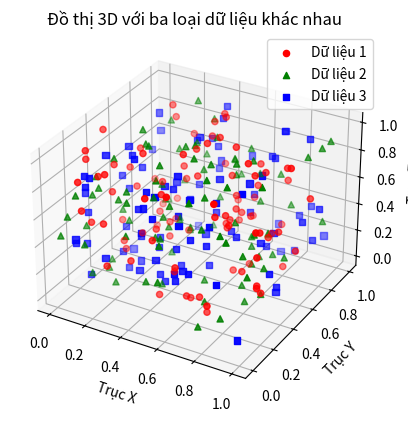

Write the Python code that produced this figure.
# 208 - Viết chương trình để vẽ đồ thị 3D bằng Matplotlib
import matplotlib.pyplot as plt
from mpl_toolkits.mplot3d import Axes3D
import numpy as np

# Khởi tạo dữ liệu ngẫu nhiên
np.random.seed(0)
x1 = np.random.rand(100)
y1 = np.random.rand(100)
z1 = np.random.rand(100)

x2 = np.random.rand(100)
y2 = np.random.rand(100)
z2 = np.random.rand(100)

x3 = np.random.rand(100)
y3 = np.random.rand(100)
z3 = np.random.rand(100)

# Tạo figure và 3D axes
fig = plt.figure()
ax = fig.add_subplot(111, projection='3d')

# Vẽ các dữ liệu lên đồ thị 3D
ax.scatter(x1, y1, z1, c='r', marker='o', label='Dữ liệu 1')
ax.scatter(x2, y2, z2, c='g', marker='^', label='Dữ liệu 2')
ax.scatter(x3, y3, z3, c='b', marker='s', label='Dữ liệu 3')

# Thêm tiêu đề và nhãn trục
ax.set_title('Đồ thị 3D với ba loại dữ liệu khác nhau')
ax.set_xlabel('Trục X')
ax.set_ylabel('Trục Y')
ax.set_zlabel('Trục Z')

# Thêm chú thích
ax.legend()

# Hiển thị đồ thị
plt.show()
